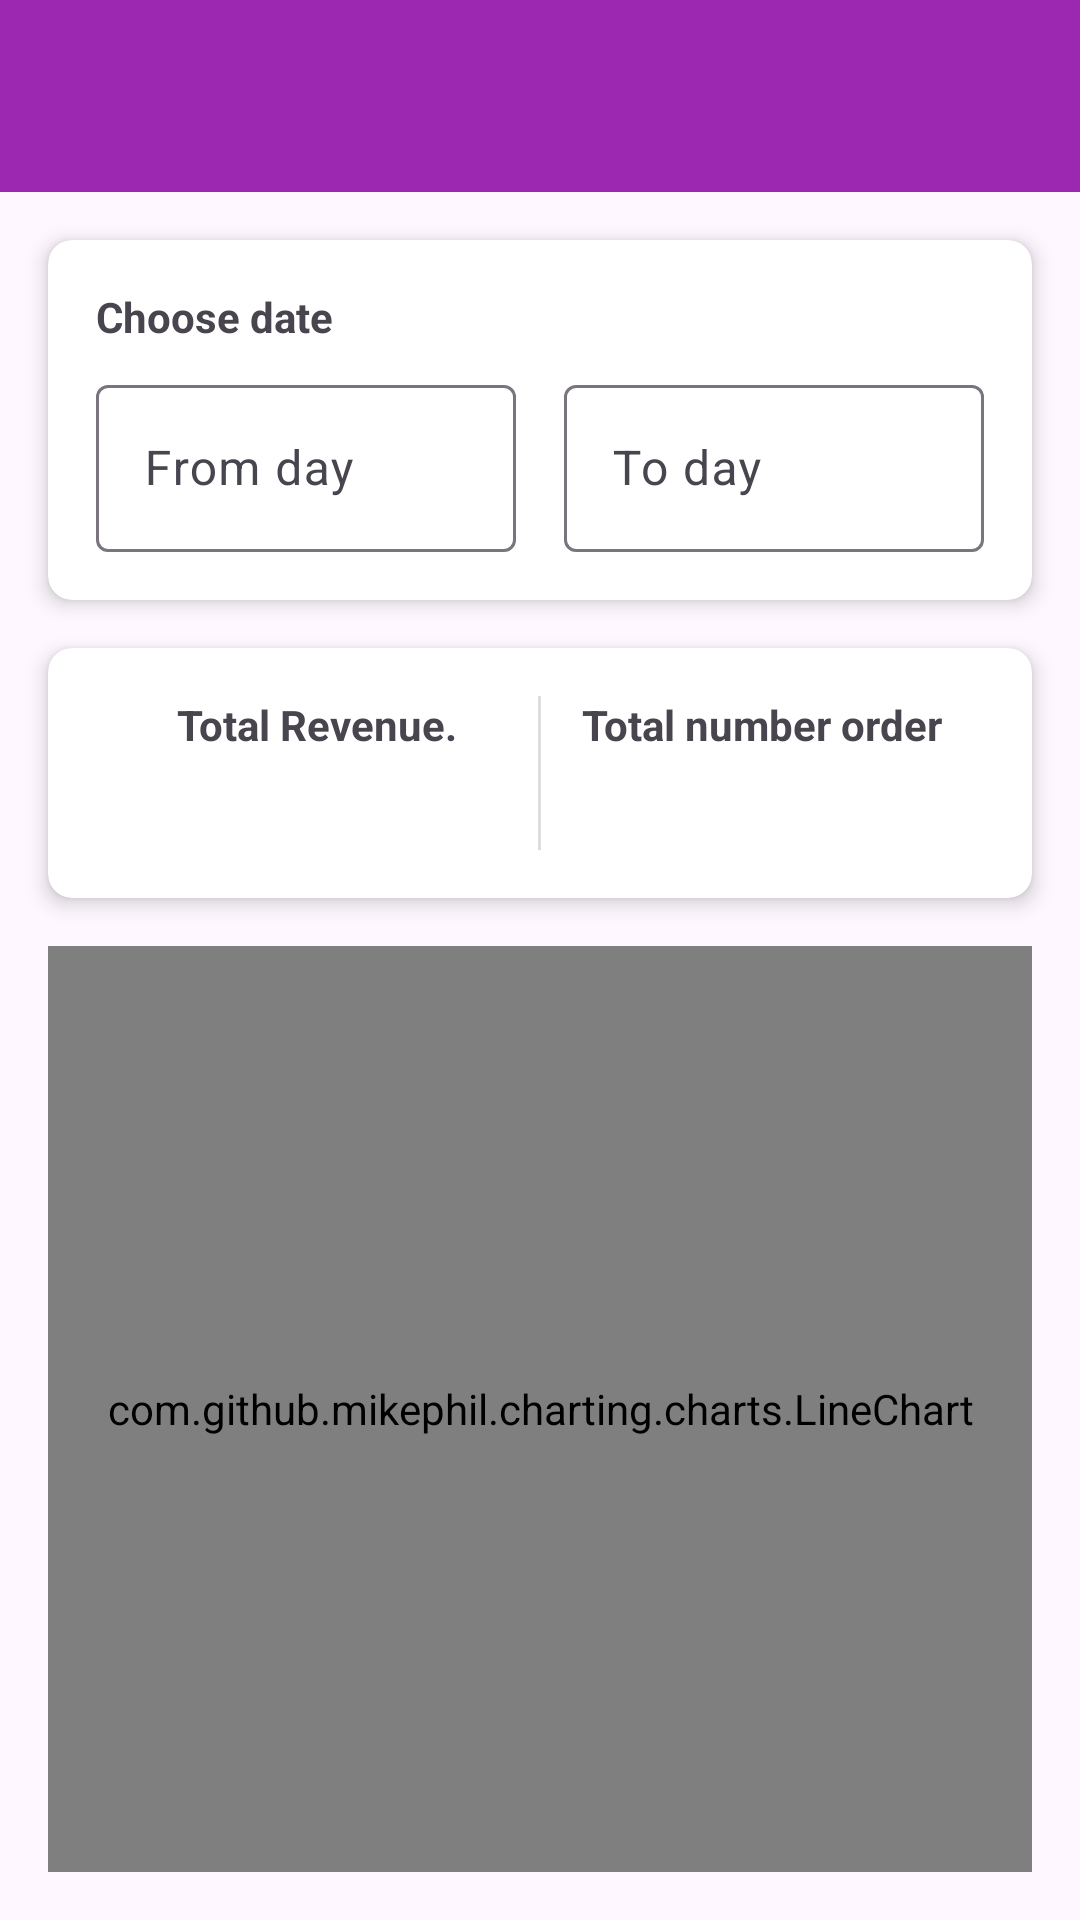

Produce the Android XML layout that renders to this screen, including the resource entries it uses.
<!-- AndroidManifest.xml: activity theme Theme.ClothStoreApp -->
<!-- res/layout/activity_revenue.xml -->
<?xml version="1.0" encoding="utf-8"?>
<androidx.constraintlayout.widget.ConstraintLayout xmlns:android="http://schemas.android.com/apk/res/android"
    xmlns:app="http://schemas.android.com/apk/res-auto"
    android:layout_width="match_parent"
    android:layout_height="match_parent">

    <androidx.appcompat.widget.Toolbar
        android:id="@+id/toolbar"
        android:layout_width="match_parent"
        android:layout_height="?attr/actionBarSize"
        android:background="@color/purple_500"
        android:theme="@style/ThemeOverlay.AppCompat.Dark.ActionBar"
        app:layout_constraintTop_toTopOf="parent" />

    <androidx.cardview.widget.CardView
        android:id="@+id/cardDatePicker"
        android:layout_width="match_parent"
        android:layout_height="wrap_content"
        android:layout_margin="16dp"
        app:cardCornerRadius="8dp"
        app:cardElevation="4dp"
        app:layout_constraintTop_toBottomOf="@id/toolbar">

        <LinearLayout
            android:layout_width="match_parent"
            android:layout_height="wrap_content"
            android:orientation="vertical"
            android:padding="16dp">

            <TextView
                android:layout_width="wrap_content"
                android:layout_height="wrap_content"
                android:text="Choose date"
                android:textStyle="bold" />

            <LinearLayout
                android:layout_width="match_parent"
                android:layout_height="wrap_content"
                android:layout_marginTop="8dp"
                android:orientation="horizontal">

                <com.google.android.material.textfield.TextInputLayout
                    android:layout_width="0dp"
                    android:layout_height="wrap_content"
                    android:layout_marginEnd="8dp"
                    android:layout_weight="1"
                    android:hint="From day">

                    <EditText
                        android:id="@+id/etStartDate"
                        android:layout_width="match_parent"
                        android:layout_height="wrap_content"
                        android:clickable="true"
                        android:focusable="false"
                        android:inputType="none" />

                </com.google.android.material.textfield.TextInputLayout>

                <com.google.android.material.textfield.TextInputLayout
                    android:layout_width="0dp"
                    android:layout_height="wrap_content"
                    android:layout_marginStart="8dp"
                    android:layout_weight="1"
                    android:hint="To day">

                    <EditText
                        android:id="@+id/etEndDate"
                        android:layout_width="match_parent"
                        android:layout_height="wrap_content"
                        android:clickable="true"
                        android:focusable="false"
                        android:inputType="none" />

                </com.google.android.material.textfield.TextInputLayout>
            </LinearLayout>
        </LinearLayout>
    </androidx.cardview.widget.CardView>

    <androidx.cardview.widget.CardView
        android:id="@+id/cardSummary"
        android:layout_width="match_parent"
        android:layout_height="wrap_content"
        android:layout_margin="16dp"
        app:cardCornerRadius="8dp"
        app:cardElevation="4dp"
        app:layout_constraintTop_toBottomOf="@id/cardDatePicker">

        <LinearLayout
            android:layout_width="match_parent"
            android:layout_height="wrap_content"
            android:orientation="horizontal"
            android:padding="16dp">

            <LinearLayout
                android:layout_width="0dp"
                android:layout_height="wrap_content"
                android:layout_weight="1"
                android:gravity="center"
                android:orientation="vertical">

                <TextView
                    android:layout_width="wrap_content"
                    android:layout_height="wrap_content"
                    android:text="Total Revenue."
                    android:textStyle="bold" />

                <TextView
                    android:id="@+id/tvTotalRevenue"
                    android:layout_width="wrap_content"
                    android:layout_height="wrap_content"
                    android:layout_marginTop="8dp"
                    android:textColor="@color/purple_500"
                    android:textSize="18sp"
                    android:textStyle="bold" />
            </LinearLayout>

            <View
                android:layout_width="1dp"
                android:layout_height="match_parent"
                android:background="#DDDDDD" />

            <LinearLayout
                android:layout_width="0dp"
                android:layout_height="wrap_content"
                android:layout_weight="1"
                android:gravity="center"
                android:orientation="vertical">

                <TextView
                    android:layout_width="wrap_content"
                    android:layout_height="wrap_content"
                    android:text="Total number order"
                    android:textStyle="bold" />

                <TextView
                    android:id="@+id/tvTotalOrders"
                    android:layout_width="wrap_content"
                    android:layout_height="wrap_content"
                    android:layout_marginTop="8dp"
                    android:textColor="@color/purple_500"
                    android:textSize="18sp"
                    android:textStyle="bold" />
            </LinearLayout>
        </LinearLayout>

    </androidx.cardview.widget.CardView>

    <com.github.mikephil.charting.charts.LineChart
        android:id="@+id/lineChart"
        android:layout_width="match_parent"
        android:layout_height="0dp"
        android:layout_margin="16dp"
        app:layout_constraintBottom_toBottomOf="parent"
        app:layout_constraintTop_toBottomOf="@id/cardSummary" />

</androidx.constraintlayout.widget.ConstraintLayout>
<!-- resources referenced by this layout -->
<resources>
  <color name="purple_500">#9C27B0</color>
  <style name="Theme.ClothStoreApp" parent="Base.Theme.ClothStoreApp" />
  <style name="Base.Theme.ClothStoreApp" parent="Theme.Material3.DayNight.NoActionBar">
          
          
      </style>
</resources>
